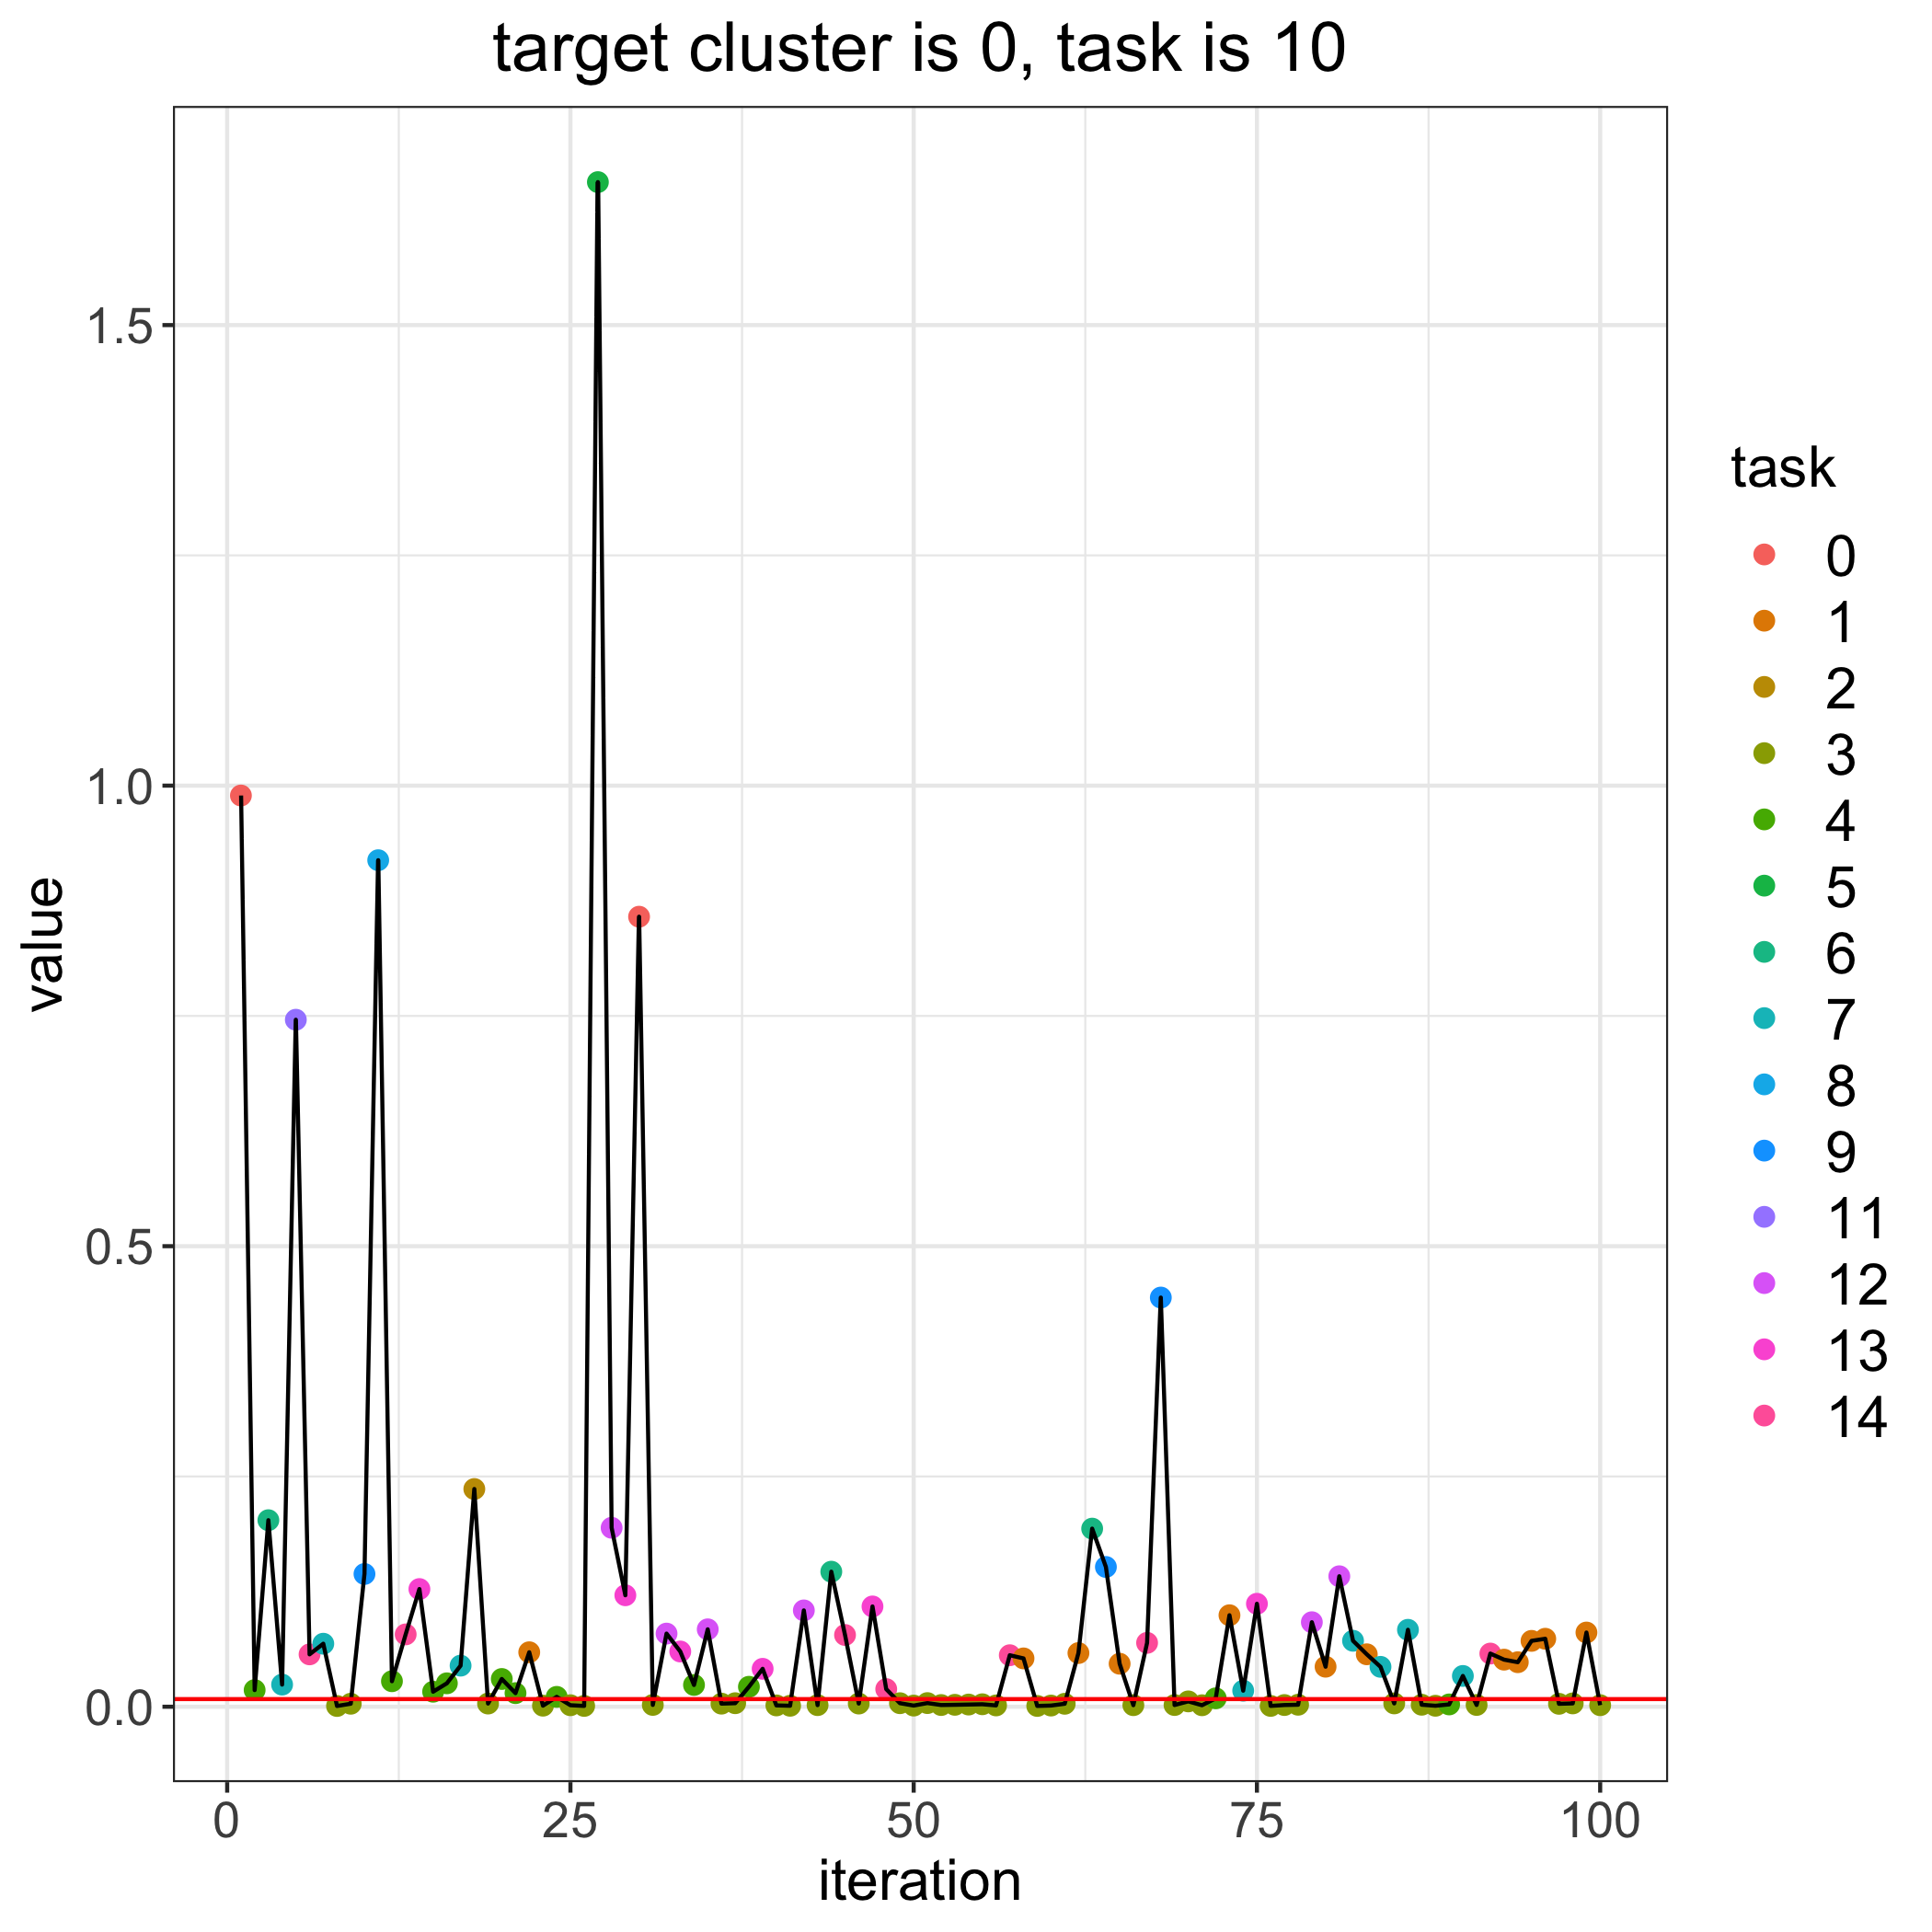

Values plotted in this chart, from the file beside it:
, losses, bandit_selects
0, 0.008297, 
1, 0.9893, 0.0
2, 0.01808, 4.0
3, 0.2025, 6.0
4, 0.02404, 7.0
5, 0.7458, 11.0
6, 0.05687, 14.0
7, 0.06841, 7.0
8, 0.0008211, 3.0
9, 0.003261, 3.0
10, 0.1441, 9.0
11, 0.919, 8.0
12, 0.0277, 4.0
13, 0.07855, 14.0
14, 0.1278, 13.0
15, 0.01631, 4.0
16, 0.02542, 4.0
17, 0.04461, 7.0
18, 0.2364, 2.0
19, 0.003469, 3.0
20, 0.03012, 4.0
21, 0.01477, 4.0
22, 0.05914, 1.0
23, 0.001163, 3.0
24, 0.01071, 4.0
25, 0.001636, 3.0
26, 0.0008885, 3.0
27, 1.655, 5.0
28, 0.1943, 12.0
29, 0.121, 13.0
30, 0.8577, 0.0
31, 0.001985, 3.0
32, 0.0794, 12.0
33, 0.05998, 13.0
34, 0.02364, 4.0
35, 0.08403, 12.0
36, 0.003355, 3.0
37, 0.003836, 3.0
38, 0.02166, 4.0
39, 0.04116, 13.0
40, 0.001446, 3.0
41, 0.001066, 3.0
42, 0.1046, 12.0
43, 0.00175, 3.0
44, 0.1466, 6.0
45, 0.0779, 14.0
46, 0.003463, 3.0
47, 0.1089, 13.0
48, 0.01913, 14.0
49, 0.003842, 3.0
50, 0.001268, 3.0
51, 0.003956, 3.0
52, 0.00185, 3.0
53, 0.002095, 3.0
54, 0.002386, 3.0
55, 0.00269, 3.0
56, 0.001439, 3.0
57, 0.05592, 14.0
58, 0.05247, 1.0
59, 0.000864, 3.0
... 41 more rows
